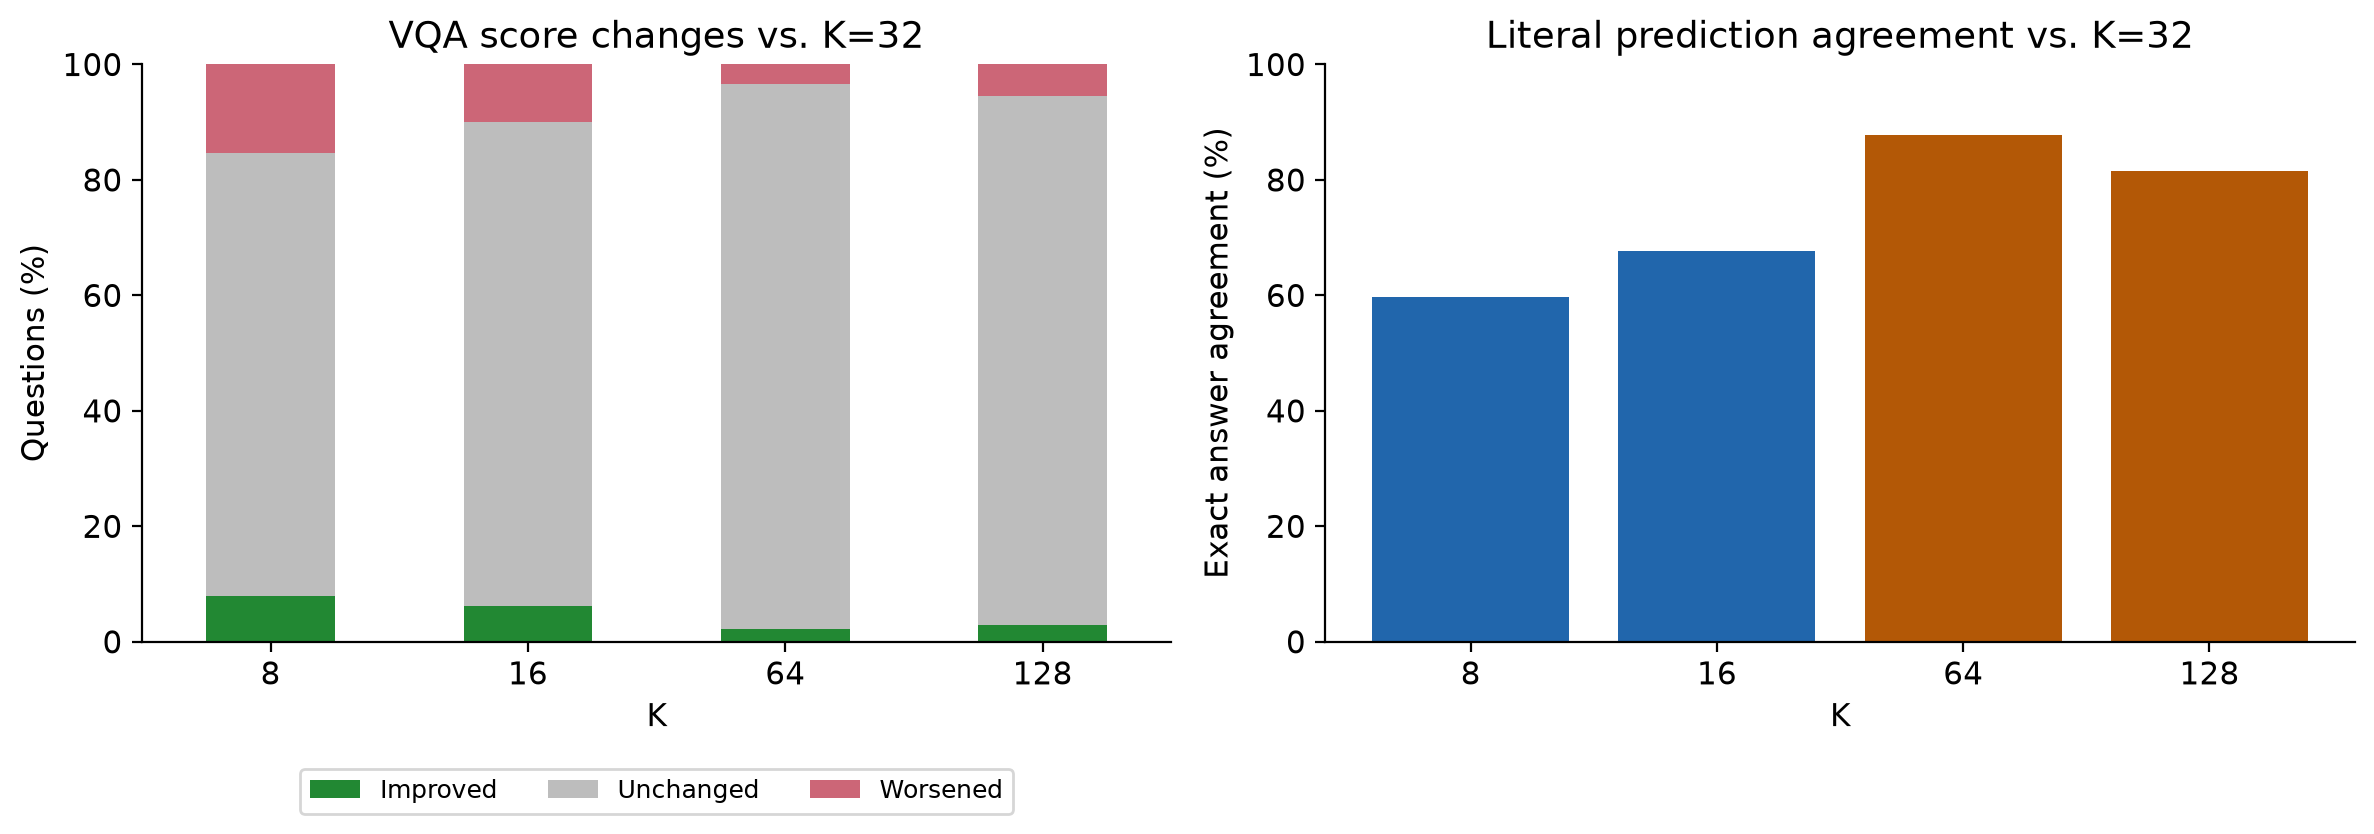

Source data for this figure (header and first rows):
condition, k, seed, kind, questions, improved_count, unchanged_count, worsened_count, improved_pct, unchanged_pct, worsened_pct, exact_answer_agreement_pct, changed_answer_pct, delta_vs_k32_pp
k008-seed000, 8, 0.0, pruning, 2000, 163, 1465, 372, 8.15, 73.25, 18.6, 53.8, 46.2, -8.85
k008-seed001, 8, 1.0, pruning, 2000, 166, 1507, 327, 8.3, 75.35, 16.35, 58.6, 41.4, -6.55
k008-seed002, 8, 2.0, pruning, 2000, 159, 1552, 289, 7.95, 77.6, 14.45, 61.05, 38.95, -5.485
k008-seed003, 8, 3.0, pruning, 2000, 166, 1545, 289, 8.3, 77.25, 14.45, 60.95, 39.05, -5.195
k008-seed004, 8, 4.0, pruning, 2000, 147, 1588, 265, 7.35, 79.4, 13.25, 63.95, 36.05, -4.745
k016-seed000, 16, 0.0, pruning, 2000, 137, 1655, 208, 6.85, 82.75, 10.4, 69.55, 30.45, -2.755
k016-seed001, 16, 1.0, pruning, 2000, 126, 1548, 326, 6.3, 77.4, 16.3, 52.0, 48.0, -9.045
k016-seed002, 16, 2.0, pruning, 2000, 124, 1703, 173, 6.2, 85.15, 8.65, 69.4, 30.6, -2.14
k016-seed003, 16, 3.0, pruning, 2000, 115, 1734, 151, 5.75, 86.7, 7.55, 71.25, 28.75, -1.37
k016-seed004, 16, 4.0, pruning, 2000, 124, 1744, 132, 6.2, 87.2, 6.6, 76.05, 23.95, -0.345
k032, 32, , baseline, 2000, 0, 2000, 0, 0.0, 100.0, 0.0, 100.0, 0.0, 0.0
k064, 64, , repeated-query control, 2000, 44, 1888, 68, 2.2, 94.4, 3.4, 87.75, 12.25, -0.84
k128, 128, , repeated-query control, 2000, 58, 1833, 109, 2.9, 91.65, 5.45, 81.5, 18.5, -1.75
